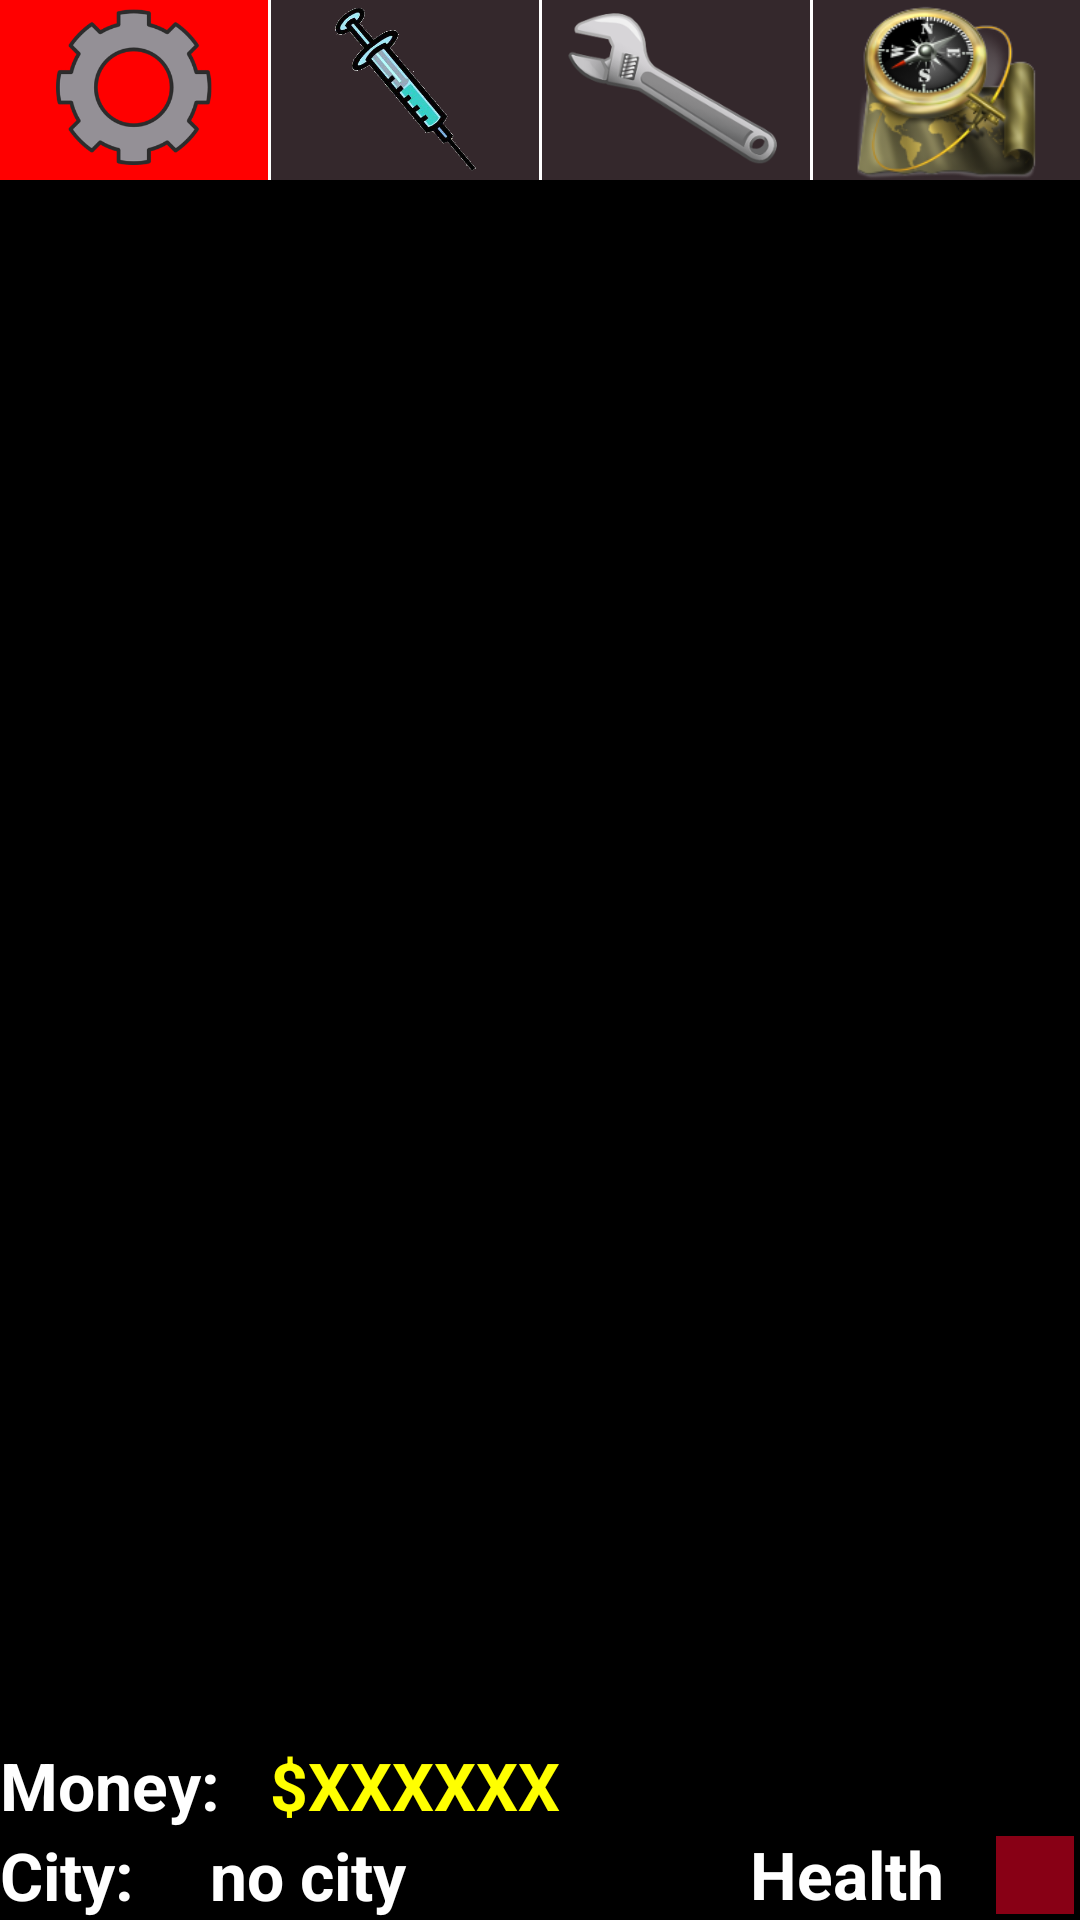

Layout XML and referenced resources for this Android screen:
<!-- AndroidManifest.xml: activity theme noAnimTheme -->
<!-- res/layout/player_stats.xml -->
<RelativeLayout xmlns:android="http://schemas.android.com/apk/res/android"
    xmlns:tools="http://schemas.android.com/tools"
    android:id="@+id/player_stats_root"
    android:layout_width="fill_parent"
    android:layout_height="fill_parent"
    android:background="#000000"
    tools:context=".activities.PlayerStatsActivity" >

    <LinearLayout
        android:id="@+id/relativeLayout1"
        android:layout_width="fill_parent"
        android:layout_height="60dp"
        android:layout_alignParentLeft="true"
        android:layout_alignParentTop="true"
        android:background="#34282C" >

        <ImageView
            android:id="@+id/playerStatsView"
            android:layout_width="fill_parent"
            android:layout_height="fill_parent"
            android:layout_weight="1"
            android:background="#FF0000"
            android:src="@drawable/gear" />

        <View
            android:id="@+id/view2"
            android:layout_width="1dp"
            android:layout_height="fill_parent"
            android:layout_alignParentLeft="true"
            android:layout_below="@+id/textView3"
            android:background="#FFFFFF" />

        <ImageView
            android:id="@+id/marketView"
            android:layout_width="fill_parent"
            android:layout_height="fill_parent"
            android:layout_weight="1"
            android:clickable="true"
            android:onClick="changeGameLayout"
            android:src="@drawable/syringe" />

        <View
            android:id="@+id/view3"
            android:layout_width="1dp"
            android:layout_height="fill_parent"
            android:layout_alignParentLeft="true"
            android:layout_below="@+id/textView3"
            android:background="#FFFFFF" />

        <ImageView
            android:id="@+id/repairShopView"
            android:layout_width="fill_parent"
            android:layout_height="fill_parent"
            android:layout_weight="1"
            android:clickable="true"
            android:onClick="changeGameLayout"
            android:src="@drawable/wrench" />

        <View
            android:id="@+id/view4"
            android:layout_width="1dp"
            android:layout_height="fill_parent"
            android:layout_alignParentLeft="true"
            android:layout_below="@+id/textView3"
            android:background="#FFFFFF" />

        <ImageView
            android:id="@+id/cityView"
            android:layout_width="fill_parent"
            android:layout_height="fill_parent"
            android:layout_weight="1"
            android:clickable="true"
            android:onClick="changeGameLayout"
            android:src="@drawable/map" />
    </LinearLayout>

    <ListView
	    android:id="@+id/android:list"
	    android:layout_below="@+id/relativeLayout1"
	    android:layout_above="@+id/lowerStats"
	    android:layout_marginLeft="5dp"
		android:layout_marginRight="5dp"
		android:layout_marginTop="5dp"
		android:layout_marginBottom="5dp"
	    android:layout_width="match_parent"
	    android:layout_height="wrap_content"
	    android:layout_alignParentLeft="true"
	    android:layout_alignTop="@+id/view2" >
	</ListView>
     <RelativeLayout
          		android:id="@+id/lowerStats"
		        android:layout_width="fill_parent"
		        android:layout_height="60dp"
		        android:layout_alignParentBottom="true"
		        android:gravity="bottom"
		        android:textColor="#000000">
			    <TextView
			        android:id="@+id/moneyStatic"
			        android:layout_above="@+id/cityStatic"
			        android:textStyle="bold"   
			        android:layout_width="90dp"
			        android:layout_height="30dp"
			        android:gravity="center_vertical"
			        android:text="Money: "
			        android:textAppearance="?android:attr/textAppearanceLarge"/>
			     <TextView
			        android:id="@+id/moneyDynamic"
			        android:layout_toRightOf="@+id/moneyStatic"
			        android:layout_above="@+id/cityDynamic"
			        android:textColor="#FFFF00"   
			        android:textStyle="bold"  
			        android:layout_width="150dp"
			        android:layout_height="30dp"
			        android:gravity="center_vertical"
			        android:text="$XXXXXX"
			        android:textAppearance="?android:attr/textAppearanceLarge"/>
			      <TextView
			        android:id="@+id/cityStatic"
			        android:layout_alignParentBottom="true" 
			        android:textStyle="bold"  
			        android:layout_width="70dp"
			        android:layout_height="30dp"
			        android:gravity="center_vertical"
			        android:text="City: "
			        android:textAppearance="?android:attr/textAppearanceLarge"/>
			       <TextView
			        android:id="@+id/cityDynamic"  
			        android:layout_alignParentBottom="true" 
			         android:layout_toRightOf="@+id/cityStatic" 
			        android:textStyle="bold"  
			        android:layout_width="200dp"
			        android:layout_height="30dp"
			        android:gravity="center_vertical"
			        android:text="no city"
			        android:textAppearance="?android:attr/textAppearanceLarge"/>
	
			     <TextView
			         android:id="@+id/healthStatic"
			         android:layout_alignParentBottom="true" 
			         android:layout_toRightOf="@+id/moneyDynamic"
			         android:layout_width="70dp"
			         android:layout_height="30dp"
			         android:gravity="center_vertical"
			         android:layout_marginLeft="10dp"
			         android:text="Health: "
			         android:textAppearance="?android:attr/textAppearanceLarge"
			         android:textStyle="bold" 
			         android:layout_marginRight="10dp"/>
	
			     <ImageView
			        android:id="@+id/heart1"
			        android:layout_alignParentBottom="true" 
			        android:layout_toRightOf="@+id/healthStatic"
			        android:layout_width="30dp"
			        android:layout_height="30dp"
			        android:layout_marginLeft="2dp"
					android:layout_marginRight="2dp"
			        android:src="@drawable/square" />
			     <ImageView
			        android:id="@+id/heart2"
			        android:layout_alignParentBottom="true" 
			        android:layout_toRightOf="@+id/heart1"
			        android:layout_width="30dp"
			        android:layout_height="30dp"
			        android:layout_marginLeft="2dp"
					android:layout_marginRight="2dp"
			        android:src="@drawable/square" />
			     <ImageView
			        android:id="@+id/heart3"
			        android:layout_alignParentBottom="true" 
			        android:layout_toRightOf="@+id/heart2"
			        android:layout_width="30dp"
			        android:layout_height="30dp"
			      android:layout_marginLeft="2dp"
					android:layout_marginRight="2dp"
			        android:src="@drawable/square" />
			     <ImageView
			        android:id="@+id/heart4"
			        android:layout_alignParentBottom="true" 
			        android:layout_toRightOf="@+id/heart3"
			        android:layout_width="30dp"
			        android:layout_height="30dp"
			        android:layout_marginLeft="2dp"
					android:layout_marginRight="2dp"
			        android:src="@drawable/square" />
			     <ImageView
			        android:id="@+id/heart5"
			        android:layout_alignParentBottom="true" 
			        android:layout_toRightOf="@+id/heart4"
			        android:layout_width="30dp"
			        android:layout_height="30dp"
			        android:layout_marginLeft="2dp"
					android:layout_marginRight="2dp"
			        android:src="@drawable/square" />
		    
		</RelativeLayout>

</RelativeLayout>
<!-- resources referenced by this layout -->
<resources>
  <!-- drawable gear: png bitmap (drawable-hdpi, 22348 bytes) -->
  <!-- drawable map: png bitmap (drawable-hdpi, 28651 bytes) -->
  <!-- drawable square: png bitmap (drawable-hdpi, 2371 bytes) -->
  <!-- drawable syringe: png bitmap (drawable-hdpi, 50922 bytes) -->
  <!-- drawable wrench: png bitmap (drawable-hdpi, 24075 bytes) -->
  <style name="noAnimTheme" parent="android:Theme">
     		<item name="android:windowAnimationStyle">@null</item>
     		<item name="android:windowNoTitle">true</item>
  	</style>
</resources>
